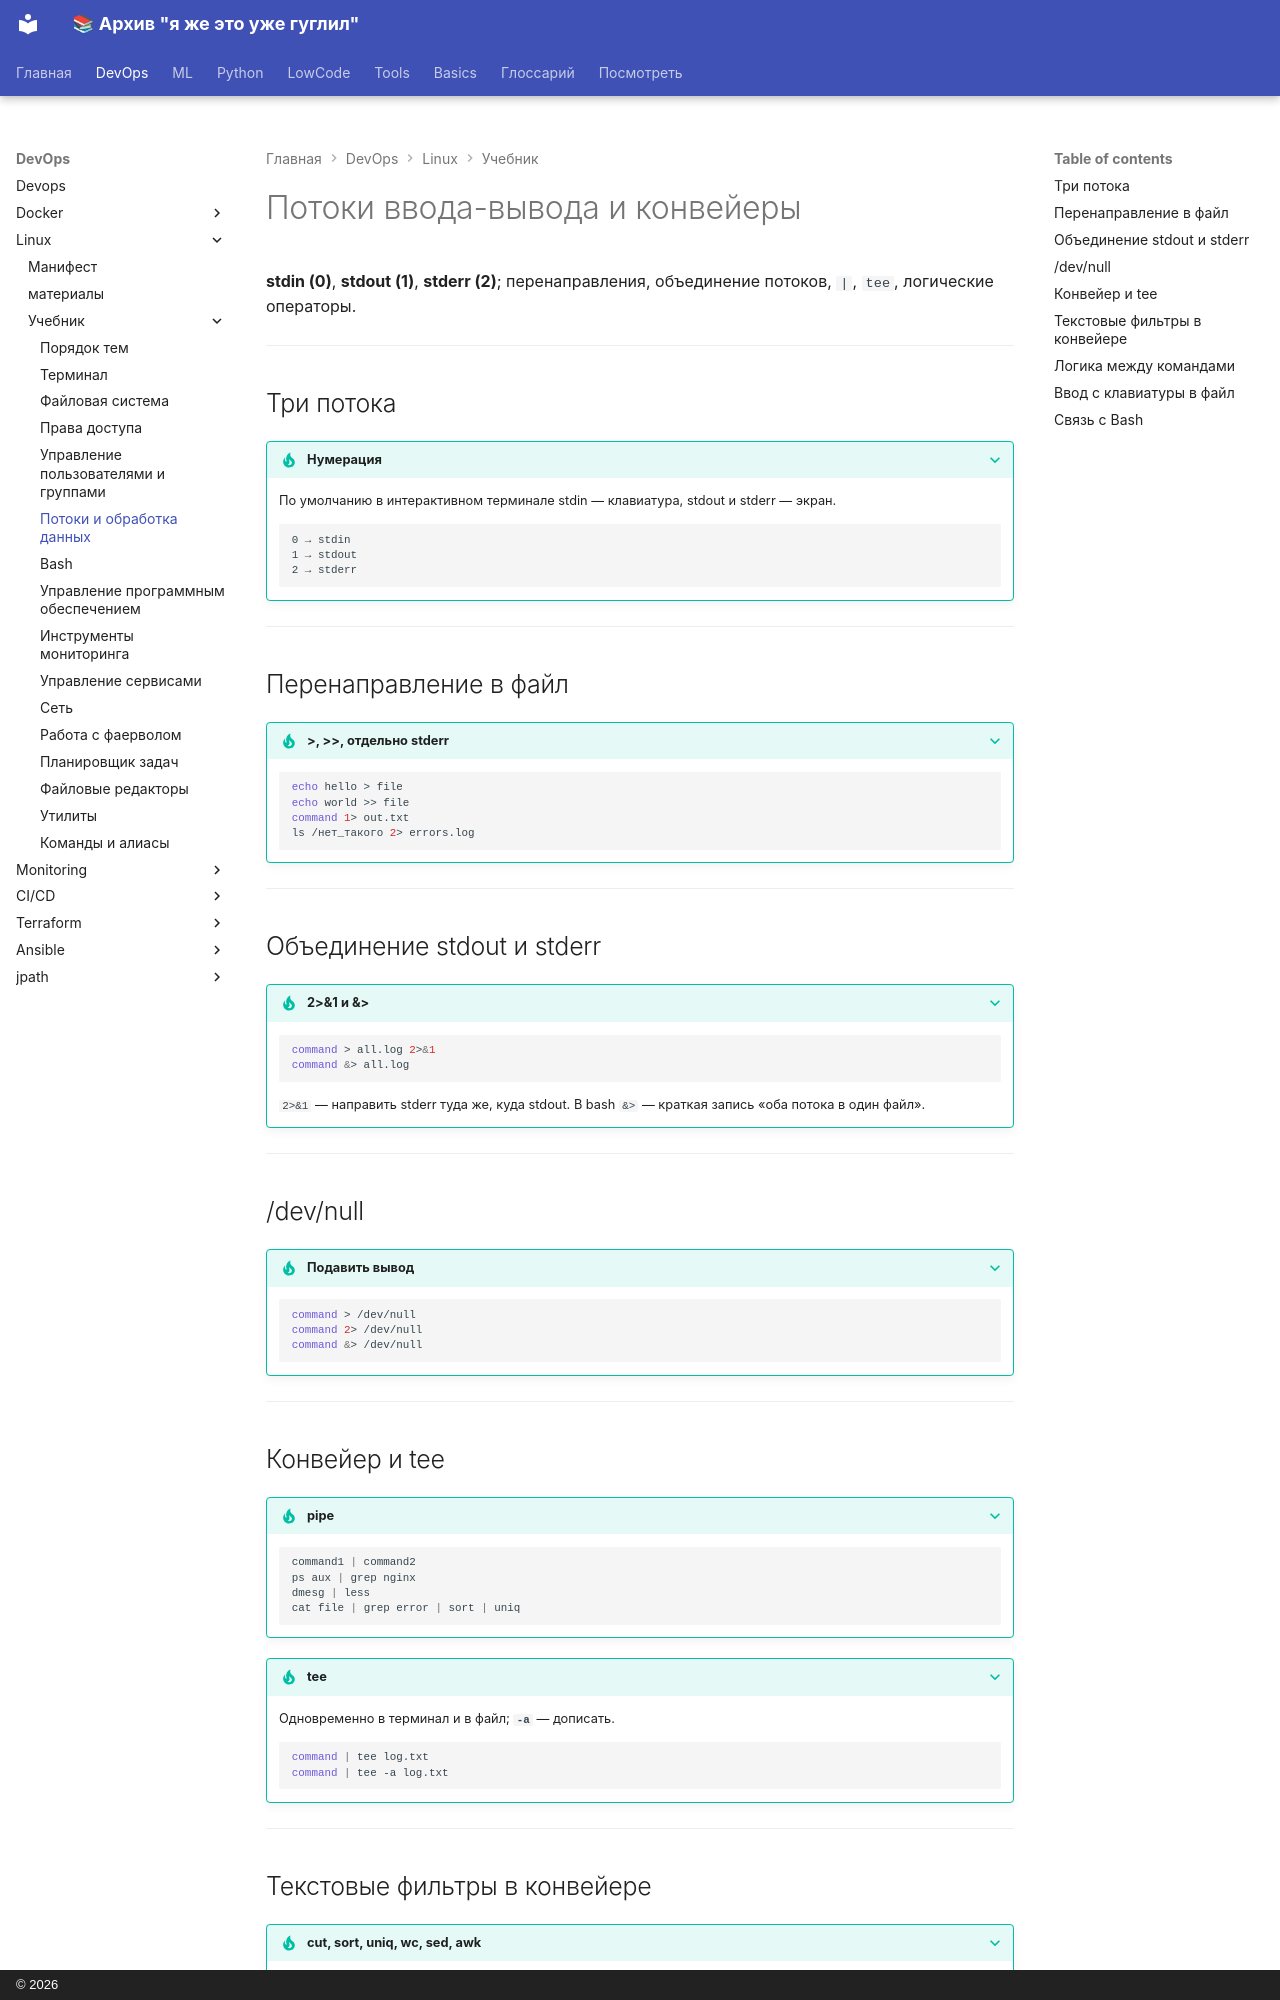

repository: a18091986edu/knowledge-base · page: devops/linux/tutor/streams/index.html · generator: mkdocs · copyright: © 2026

# Потоки ввода-вывода и конвейеры

**stdin (0)**, **stdout (1)**, **stderr (2)**; перенаправления, объединение потоков, `|`, `tee`, логические операторы.

---

## Три потока

??? tip "Нумерация"
    По умолчанию в интерактивном терминале stdin — клавиатура, stdout и stderr — экран.

    ```text
    0 → stdin
    1 → stdout
    2 → stderr
    ```

---

## Перенаправление в файл

??? tip ">, >>, отдельно stderr"
    ```bash
    echo hello > file
    echo world >> file
    command 1> out.txt
    ls /нет_такого 2> errors.log
    ```

---

## Объединение stdout и stderr

??? tip "2>&1 и &>"
    ```bash
    command > all.log 2>&1
    command &> all.log
    ```

    `2>&1` — направить stderr туда же, куда stdout. В bash `&>` — краткая запись «оба потока в один файл».

---

## /dev/null

??? tip "Подавить вывод"
    ```bash
    command > /dev/null
    command 2> /dev/null
    command &> /dev/null
    ```

---

## Конвейер и tee

??? tip "pipe"
    ```bash
    command1 | command2
    ps aux | grep nginx
    dmesg | less
    cat file | grep error | sort | uniq
    ```

??? tip "tee"
    Одновременно в терминал и в файл; **`-a`** — дописать.

    ```bash
    command | tee log.txt
    command | tee -a log.txt
    ```

---
